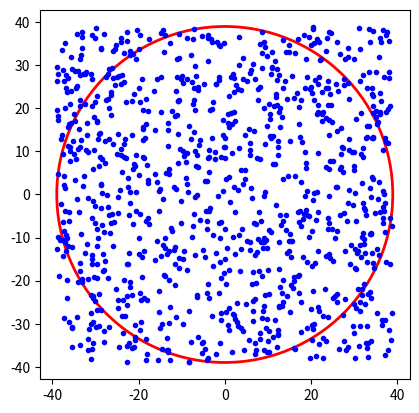

Write Python code to recreate this figure.
import numpy as np
import matplotlib.pyplot as plt

def generate_random_points(r, total_points):
    x = np.random.uniform(-r, r, total_points)
    y = np.random.uniform(-r, r, total_points)
    
    points = list(zip(x, y)) # Using tuple to store coordinates
    
    return points

def find_area(r, total_points):
    points = generate_random_points(r, total_points)
    
    inside_circle = 0
    outside_circle = 0
    
    for x, y in points:
        distance = np.sqrt(x**2 + y**2)
        if distance <= r:
            inside_circle += 1
        else:
            outside_circle += 1
    
    area = (inside_circle / total_points) * (r**2) * 4
    
    return area

def original_area(r):
    return np.pi * r**2

def error(r, points):
    return 100 * (np.abs(original_area(r) - find_area(r, points)) / original_area(r)) 

def plot_diagram(r, points):
    circle = plt.Circle((0, 0), r, color='r', fill=False, linestyle='solid',linewidth=2)
    
    fig, ax = plt.subplots()
    ax.set_aspect('equal') 
    ax.add_patch(circle)
    
    x, y = zip(*generate_random_points(r, points)) # Unpacking tuple made in generate points

    plt.scatter(x, y, color='b', marker='.')

    plt.show()

r = 39
points = 1000
print("Original area:", original_area(r))
print("Calculated area:", find_area(r, points))
print("Error:", error(r, points))

plot_diagram(r, points)
